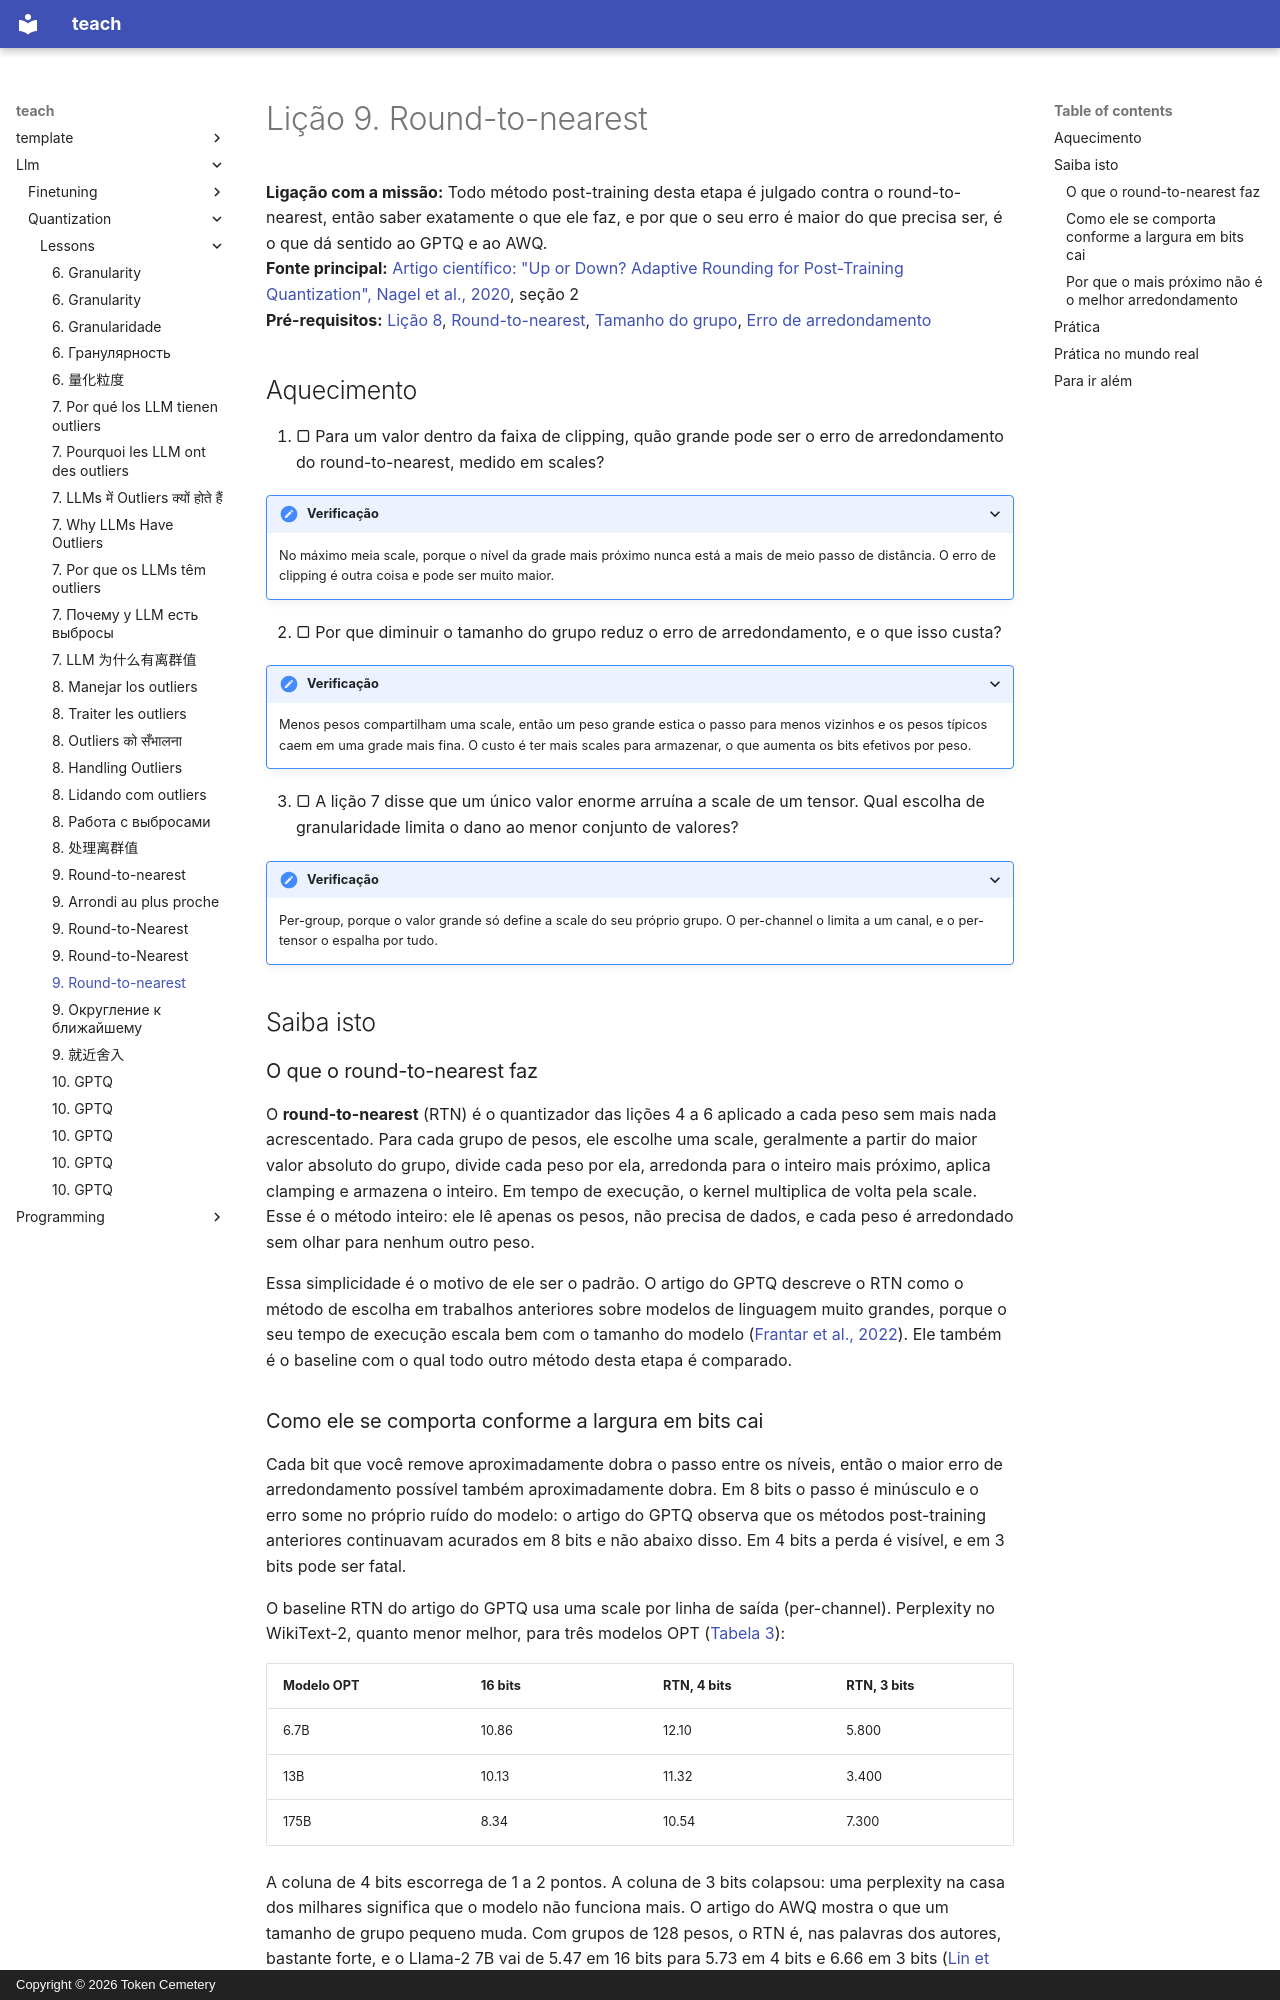

repository: TokenCemetery/teach · page: llm/quantization/lessons/0009-round-to-nearest.pt/index.html · generator: mkdocs · copyright: Copyright © 2026 Token Cemetery

---
title: "9. Round-to-nearest"
description: "Quantizar os pesos um a um sem dados, por que ele se sustenta em 8 bits e escorrega em 4 ou menos"
type: lesson
---

# Lição 9. Round-to-nearest

**Ligação com a missão:** Todo método post-training desta etapa é julgado contra o round-to-nearest, então saber exatamente o que ele faz, e por que o seu erro é maior do que precisa ser, é o que dá sentido ao GPTQ e ao AWQ.
**Fonte principal:** [Artigo científico: "Up or Down? Adaptive Rounding for Post-Training Quantization", Nagel et al., 2020](https://arxiv.org/abs/2004.10568), seção 2
**Pré-requisitos:** [Lição 8](0008-handling-outliers.md), [Round-to-nearest](../GLOSSARY.md), [Tamanho do grupo](../GLOSSARY.md), [Erro de arredondamento](../GLOSSARY.md)

## Aquecimento

1. ▢ Para um valor dentro da faixa de clipping, quão grande pode ser o erro de arredondamento do round-to-nearest, medido em scales?

<details markdown="1"><summary>Verificação</summary>

No máximo meia scale, porque o nível da grade mais próximo nunca está a mais de meio passo de distância. O erro de clipping é outra coisa e pode ser muito maior.

</details>

2. ▢ Por que diminuir o tamanho do grupo reduz o erro de arredondamento, e o que isso custa?

<details markdown="1"><summary>Verificação</summary>

Menos pesos compartilham uma scale, então um peso grande estica o passo para menos vizinhos e os pesos típicos caem em uma grade mais fina. O custo é ter mais scales para armazenar, o que aumenta os bits efetivos por peso.

</details>

3. ▢ A lição 7 disse que um único valor enorme arruína a scale de um tensor. Qual escolha de granularidade limita o dano ao menor conjunto de valores?

<details markdown="1"><summary>Verificação</summary>

Per-group, porque o valor grande só define a scale do seu próprio grupo. O per-channel o limita a um canal, e o per-tensor o espalha por tudo.

</details>

## Saiba isto

### O que o round-to-nearest faz

O **round-to-nearest** (RTN) é o quantizador das lições 4 a 6 aplicado a cada peso sem mais nada acrescentado. Para cada grupo de pesos, ele escolhe uma scale, geralmente a partir do maior valor absoluto do grupo, divide cada peso por ela, arredonda para o inteiro mais próximo, aplica clamping e armazena o inteiro. Em tempo de execução, o kernel multiplica de volta pela scale. Esse é o método inteiro: ele lê apenas os pesos, não precisa de dados, e cada peso é arredondado sem olhar para nenhum outro peso.

Essa simplicidade é o motivo de ele ser o padrão. O artigo do GPTQ descreve o RTN como o método de escolha em trabalhos anteriores sobre modelos de linguagem muito grandes, porque o seu tempo de execução escala bem com o tamanho do modelo ([Frantar et al., 2022](https://arxiv.org/abs/2210.17323)). Ele também é o baseline com o qual todo outro método desta etapa é comparado.
